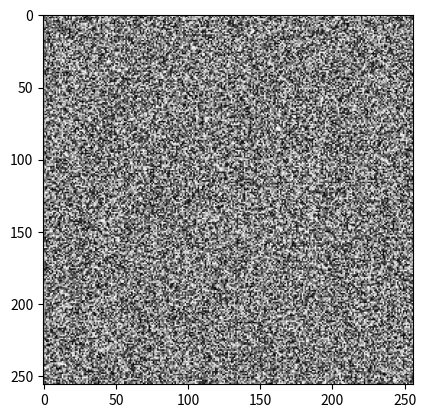

The script that saved this image:
from numpy import random as r
from matplotlib import pyplot as p
I=r.rand(256,256)
p.imshow(I, cmap='gray')
p.show()